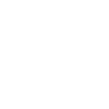
t = 0.00 s
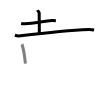
t = 3.50 s
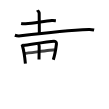
t = 6.75 s
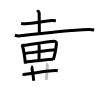
t = 10.25 s
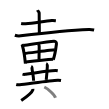
t = 13.50 s
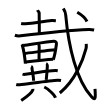
t = 17.00 s

The animated SVG that drew these frames (rendered in a browser with its animation timeline set to each time). Animation: 17 SMIL elements (animate=17); one cycle of 17.00 s.

<svg width="109px" height="109px" viewBox="0 0 px 109px" xmlns="http://www.w3.org/2000/svg" xmlns:xlink="http://www.w3.org/1999/xlink" xml:space="preserve" version="1.1"  baseProfile="full">
<path d="M21.13,23.43c1.16,0.25,3.27,0.3,4.43,0.25c8.08-0.35,18.68-2.61,26.27-3.15c1.91-0.14,3.08,0.12,4.05,0.24" style="fill:none;stroke:black;stroke-width:3;opacity:0">
  <animate attributeType="CSS" attributeName="opacity" from="0" to="1" begin="0s" dur="1s" repeatCount="0" fill="freeze" />
</path>
<path d="M37.42,10.12c0.12,0.29,1.77,1.52,1.77,3.39c0,12,0.14,4,0.14,19.86" style="fill:none;stroke:black;stroke-width:3;opacity:0">
  <animate attributeType="CSS" attributeName="opacity" from="0" to="1" begin="1s" dur="1s" repeatCount="0" fill="freeze" />
</path>
<path d="M14.88,35.23c1.52,0.54,4.31,0.72,5.82,0.54c17.05-2.02,51.3-5.52,68.11-6.23c2.53-0.11,4.05,0.26,5.31,0.53" style="fill:none;stroke:black;stroke-width:3;opacity:0">
  <animate attributeType="CSS" attributeName="opacity" from="0" to="1" begin="2s" dur="1s" repeatCount="0" fill="freeze" />
</path>
<path d="M21.95,44.29c0.22,0.34,0.23,0.56,0.35,0.98c1,3.43,2.51,11.97,3.1,18.28" style="fill:none;stroke:black;stroke-width:3;opacity:0">
  <animate attributeType="CSS" attributeName="opacity" from="0" to="1" begin="3s" dur="1s" repeatCount="0" fill="freeze" />
</path>
<path d="M23.32,45.44c8.68-1.19,24.75-3.89,30.68-4.22c2.18-0.12,2.56,1.83,2.44,2.75c-0.68,5.28-1.21,9.9-3.15,15.73" style="fill:none;stroke:black;stroke-width:3;opacity:0">
  <animate attributeType="CSS" attributeName="opacity" from="0" to="1" begin="4s" dur="1s" repeatCount="0" fill="freeze" />
</path>
<path d="M38.3,43.85c0.35,0.45,0.89,1.25,0.89,2.37c0,4.47-0.16,8.31-0.16,13.28" style="fill:none;stroke:black;stroke-width:3;opacity:0">
  <animate attributeType="CSS" attributeName="opacity" from="0" to="1" begin="5s" dur="1s" repeatCount="0" fill="freeze" />
</path>
<path d="M24.73,53.41c2.58-0.17,27.78-3.62,29.92-3.62" style="fill:none;stroke:black;stroke-width:3;opacity:0">
  <animate attributeType="CSS" attributeName="opacity" from="0" to="1" begin="6s" dur="1s" repeatCount="0" fill="freeze" />
</path>
<path d="M25.51,62.01c7.09-0.87,22.17-2.51,27.65-2.81" style="fill:none;stroke:black;stroke-width:3;opacity:0">
  <animate attributeType="CSS" attributeName="opacity" from="0" to="1" begin="7s" dur="1s" repeatCount="0" fill="freeze" />
</path>
<path d="M22.53,74.16c0.62,0.18,1.75,0.26,2.36,0.18c2.49-0.34,24.84-3.8,30.7-3.8c1.03,0,1.64,0.08,2.16,0.17" style="fill:none;stroke:black;stroke-width:3;opacity:0">
  <animate attributeType="CSS" attributeName="opacity" from="0" to="1" begin="8s" dur="1s" repeatCount="0" fill="freeze" />
</path>
<path d="M31.17,66.43c0.43,0.18,0.75,0.79,0.78,1.15c0.3,4.67,1.66,8.55,1.65,13.06" style="fill:none;stroke:black;stroke-width:3;opacity:0">
  <animate attributeType="CSS" attributeName="opacity" from="0" to="1" begin="9s" dur="1s" repeatCount="0" fill="freeze" />
</path>
<path d="M46.17,63.66c0.66,0.24,1.21,2.07,1.18,2.56c-0.35,6.58-0.56,8-1.11,13.58" style="fill:none;stroke:black;stroke-width:3;opacity:0">
  <animate attributeType="CSS" attributeName="opacity" from="0" to="1" begin="10s" dur="1s" repeatCount="0" fill="freeze" />
</path>
<path d="M16.23,84.47c0.92,0.26,2.6,0.33,3.52,0.26c6-0.47,30.39-4.23,38.06-4.46c1.53-0.05,2.45,0.12,3.21,0.25" style="fill:none;stroke:black;stroke-width:3;opacity:0">
  <animate attributeType="CSS" attributeName="opacity" from="0" to="1" begin="11s" dur="1s" repeatCount="0" fill="freeze" />
</path>
<path d="M32.87,88.92c0.03,0.27,0.07,0.7-0.07,1.09c-0.79,2.31-6.01,6.76-11.58,10.47" style="fill:none;stroke:black;stroke-width:3;opacity:0">
  <animate attributeType="CSS" attributeName="opacity" from="0" to="1" begin="12s" dur="1s" repeatCount="0" fill="freeze" />
</path>
<path d="M44.29,87c3.95,1.89,10.21,7.78,11.2,10.72" style="fill:none;stroke:black;stroke-width:3;opacity:0">
  <animate attributeType="CSS" attributeName="opacity" from="0" to="1" begin="13s" dur="1s" repeatCount="0" fill="freeze" />
</path>
<path d="M63.25,8.5c1.27,1.93,2.11,2.47,2.47,6.61C68.5,47,76.5,80,91.35,96.58c4.37,4.88,4.28,0.83,3.65-7.71" style="fill:none;stroke:black;stroke-width:3;opacity:0">
  <animate attributeType="CSS" attributeName="opacity" from="0" to="1" begin="14s" dur="1s" repeatCount="0" fill="freeze" />
</path>
<path d="M86.23,43.89c0.08,1.14,0.26,2.97-0.16,4.59C83.42,58.88,75.75,80,59.81,92.97" style="fill:none;stroke:black;stroke-width:3;opacity:0">
  <animate attributeType="CSS" attributeName="opacity" from="0" to="1" begin="15s" dur="1s" repeatCount="0" fill="freeze" />
</path>
<path d="M77.25,12.25c3.18,1.85,8.27,6.08,9.75,9.25" style="fill:none;stroke:black;stroke-width:3;opacity:0">
  <animate attributeType="CSS" attributeName="opacity" from="0" to="1" begin="16s" dur="1s" repeatCount="0" fill="freeze" />
</path>
</svg>
